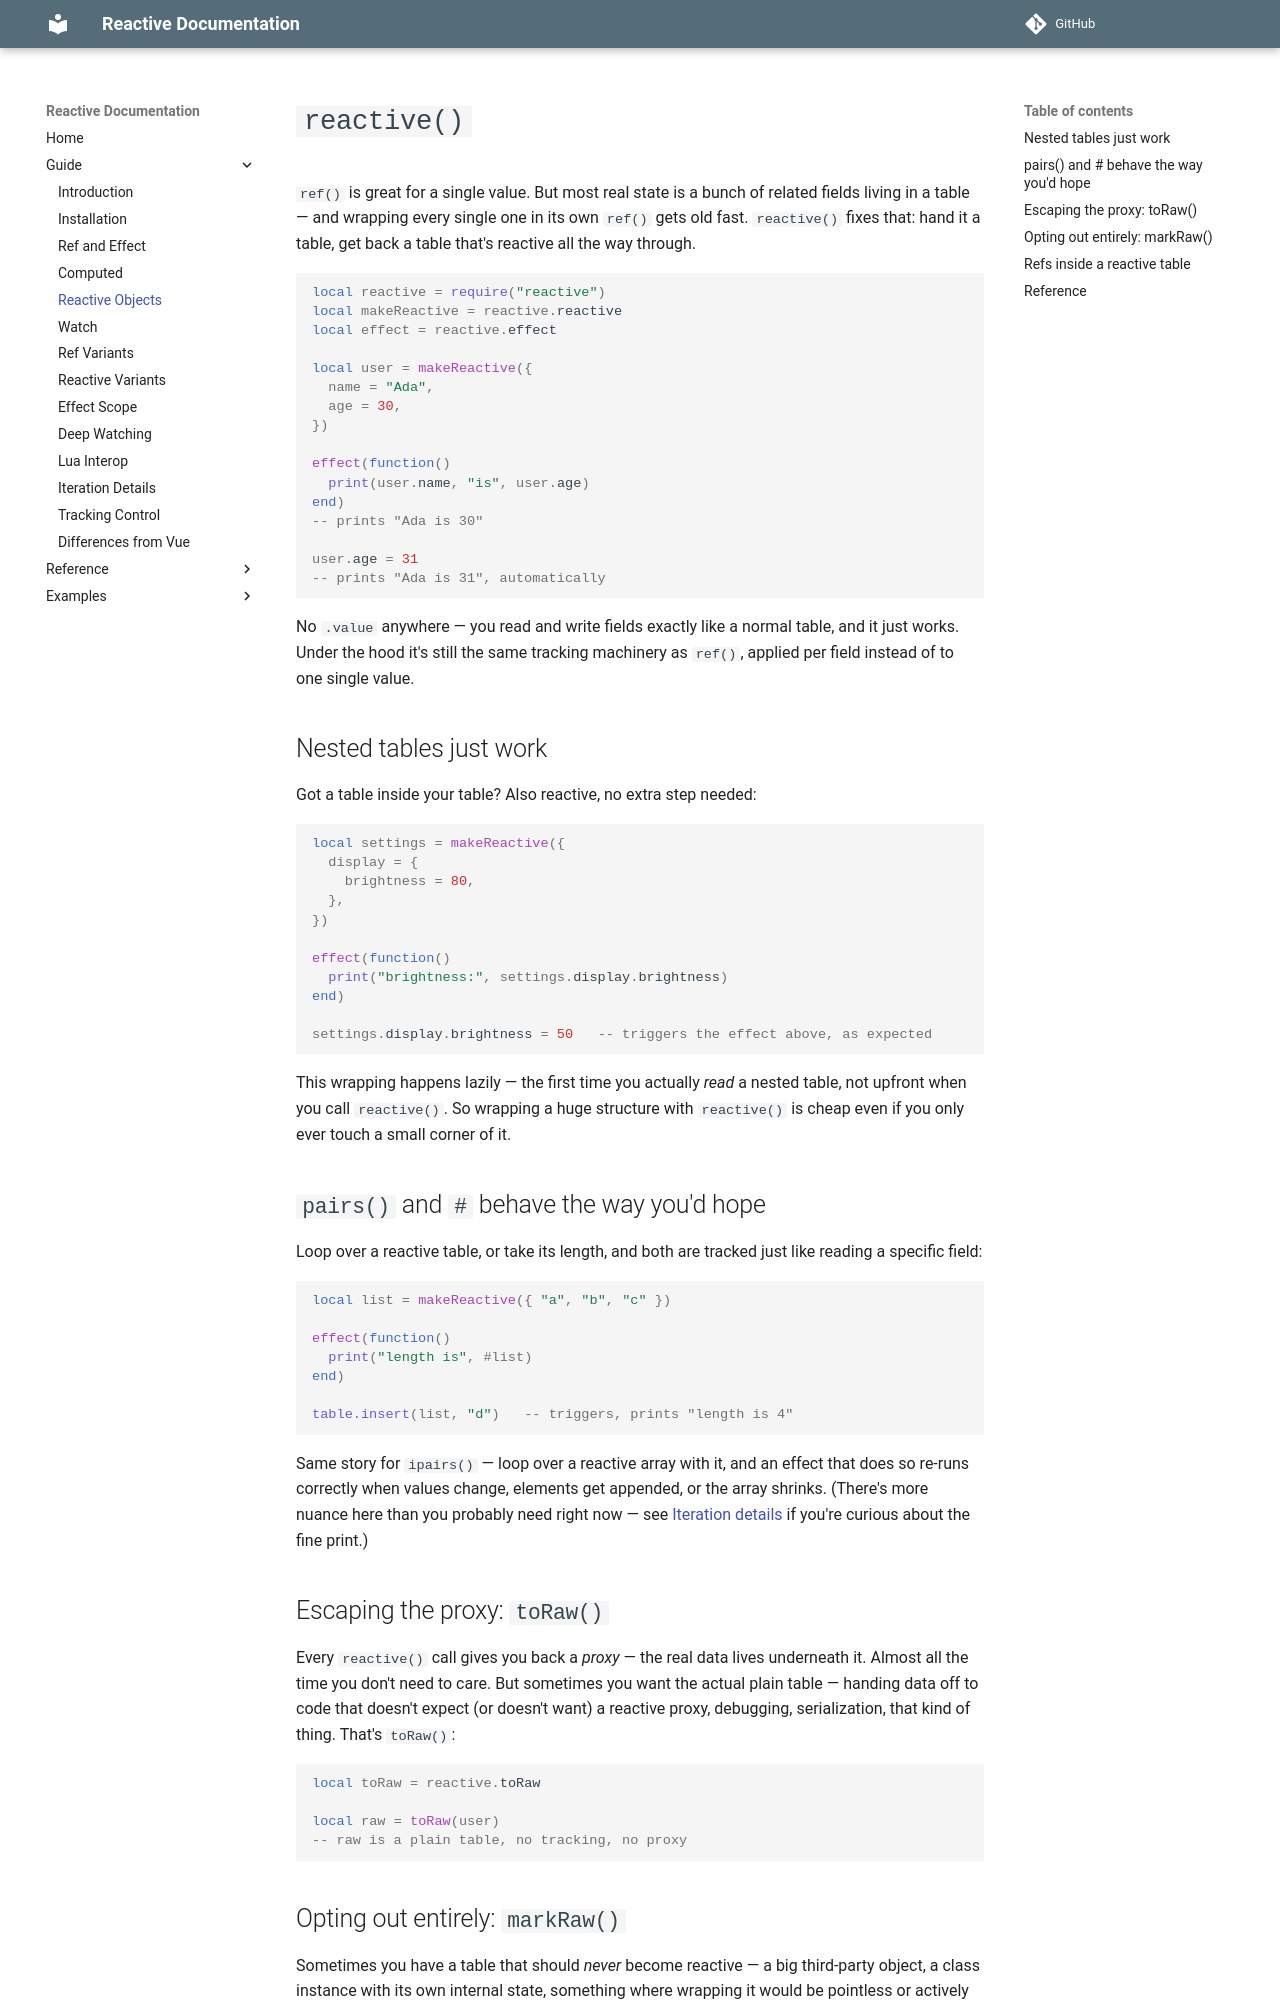

repository: orhpel/reactive.lua · page: guide/04-reactive-objects/index.html · generator: mkdocs

# `reactive()`

`ref()` is great for a single value. But most real state is a bunch
of related fields living in a table — and wrapping every single one
in its own `ref()` gets old fast. `reactive()` fixes that: hand it a
table, get back a table that's reactive all the way through.

```lua
local reactive = require("reactive")
local makeReactive = reactive.reactive
local effect = reactive.effect

local user = makeReactive({
  name = "Ada",
  age = 30,
})

effect(function()
  print(user.name, "is", user.age)
end)
-- prints "Ada is 30"

user.age = 31
-- prints "Ada is 31", automatically
```

No `.value` anywhere — you read and write fields exactly like a
normal table, and it just works. Under the hood it's still the same
tracking machinery as `ref()`, applied per field instead of to one
single value.

## Nested tables just work

Got a table inside your table? Also reactive, no extra step needed:

```lua
local settings = makeReactive({
  display = {
    brightness = 80,
  },
})

effect(function()
  print("brightness:", settings.display.brightness)
end)

settings.display.brightness = 50   -- triggers the effect above, as expected
```

This wrapping happens lazily — the first time you actually *read* a
nested table, not upfront when you call `reactive()`. So wrapping a
huge structure with `reactive()` is cheap even if you only ever touch
a small corner of it.

## `pairs()` and `#` behave the way you'd hope

Loop over a reactive table, or take its length, and both are tracked
just like reading a specific field:

```lua
local list = makeReactive({ "a", "b", "c" })

effect(function()
  print("length is", #list)
end)

table.insert(list, "d")   -- triggers, prints "length is 4"
```

Same story for `ipairs()` — loop over a reactive array with it, and
an effect that does so re-runs correctly when values change,
elements get appended, or the array shrinks. (There's more nuance
here than you probably need right now — see
[Iteration details](11-iteration-details.md) if you're curious about
the fine print.)

## Escaping the proxy: `toRaw()`

Every `reactive()` call gives you back a *proxy* — the real data
lives underneath it. Almost all the time you don't need to care. But
sometimes you want the actual plain table — handing data off to code
that doesn't expect (or doesn't want) a reactive proxy, debugging,
serialization, that kind of thing. That's `toRaw()`:

```lua
local toRaw = reactive.toRaw

local raw = toRaw(user)
-- raw is a plain table, no tracking, no proxy
```
